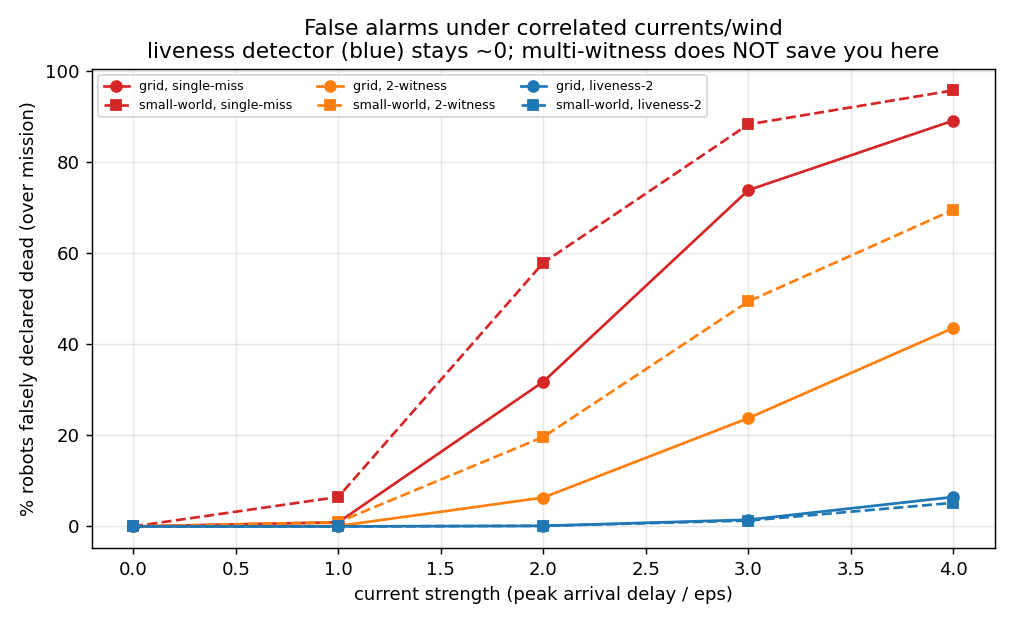

Source data for this figure (header and first rows):
strength, grid_single, grid_kwit, grid_live, sw_single, sw_kwit, sw_live, grid_live_lat, sw_live_lat
0, 0.0, 0.0, 0.0, 0.0, 0.0, 0.0, 1.0, 1.0
1, 0.9, 0.1, 0.0, 6.5, 0.9, 0.0, 1.0, 1.0
2, 31.8, 6.3, 0.1, 57.9, 19.7, 0.1, 1.0, 1.0
3, 73.8, 23.8, 1.5, 88.3, 49.4, 1.3, 1.0, 1.0
4, 89.1, 43.6, 6.5, 95.8, 69.5, 5.2, 1.0, 1.0
